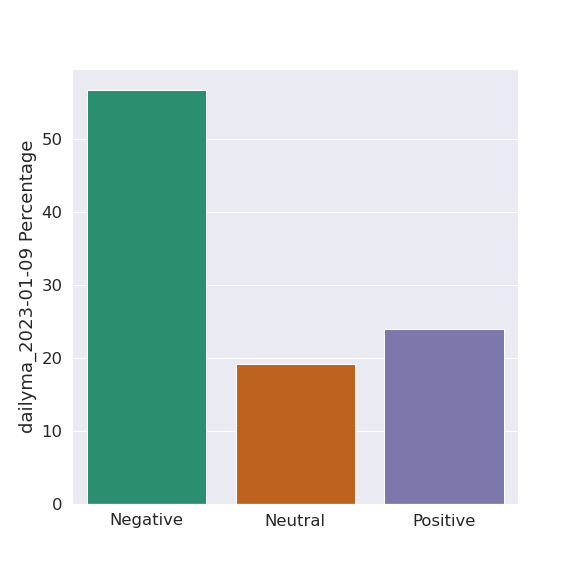

The table this chart was drawn from, first rows:
Headline, label
Musk asks to have upcoming fraud trial w…, -1
Legendary journalist Bernard Kalb dies a…, 0
He really stayed secluded   Idaho murder…, -1
Texas Gov  Abbott hands Biden a frosty w…, -1
Harry tells of his delight of Lady Susan…, 0
Son of Romeo and Juliet director accused…, -1
TOP US SPORTS STORIES, 0
Cell phone video game that helps wean AD…, -1
Prince Harry s millionaire polo playing …, 0
The world s    most isolated homes  From…, 0
Prince Harry says he and William used to…, -1
You don t think you owe me that    Braze…, 0
My family helped to drive out Meghan   H…, -1
GOP Rep  Dan Crenshaw apologizes for bra…, -1
Democrats are SPLIT over Biden s new bor…, 0
Biden lands in Mexico for  Three Amigos …, -1
Alejandro Mayorkas rebuffs GOP calls for…, -1
Chinese megastar actress denies abusing …, -1
LIVE            Lions     Packers   NFL …, 1
Happiness is  making every minute count …, 1
Harry is accused of turning the Royal Fa…, -1
Can you spot the sniper    before he sho…, -1
Mediterranean diet may help solve fertil…, 1
Royal family were  horrible  to him on t…, -1
Andrew Tate s social media account decla…, -1
From high fashion in Paris    to lowly f…, -1
Is a cocktail candle the key to Dry Janu…, 1
Crisis  what crisis  El Paso CLEARS migr…, -1
Chip Roy does NOT rule out taking Speake…, 1
New Western firepower outgunning Putin  …, -1
Republican Rep  Nancy Mace labels Speake…, -1
Moment customer shoots and kills robber …, -1
You should never put your hands on a wom…, 0
Hundreds of migrants who have just stepp…, -1
The weight of the world was lifted off o…, -1
I don t see it as cutting at all   Princ…, -1
Forty people die and    are injured afte…, -1
Harry and Meghan s    page rebuttal of b…, -1
Damsels in distress save the day  Mattel…, 1
King Charles s niece Zara Tindall shows …, 0
Trio of thieves swipe          in CASH a…, -1
Patriots       Bills  Nyheim Hines score…, 1
To quote her Majesty    recollections ma…, -1
M gan debuts with a strong       million…, 1
Eight Is Enough star Adam Rich  who retr…, 0
You should be exemplary and not marry yo…, 1
China ends quarantine requirements for i…, 0
Prince Harry s old pals may break their …, 1
I see a lack of scrutiny to my family to…, -1
Prince Harry says flying Apache helicopt…, -1
RICHARD KAY  Why I m certain Princess Di…, -1
Lock him up   Furious protesters besiege…, -1
This portable handheld vacuum is just sl…, 1
Rising American MMA star Victoria  The P…, 1
Five people are found dead in North Caro…, -1
Art swindler husband of missing Massachu…, -1
I m a wear wolf  Japanese man spends    …, 1
Inside Cristiano Ronaldo s first Saudi h…, 0
Unseasonably warm temperatures and lack …, 1
Prince Harry says taking psychedelic DRU…, -1
... 44 more rows
